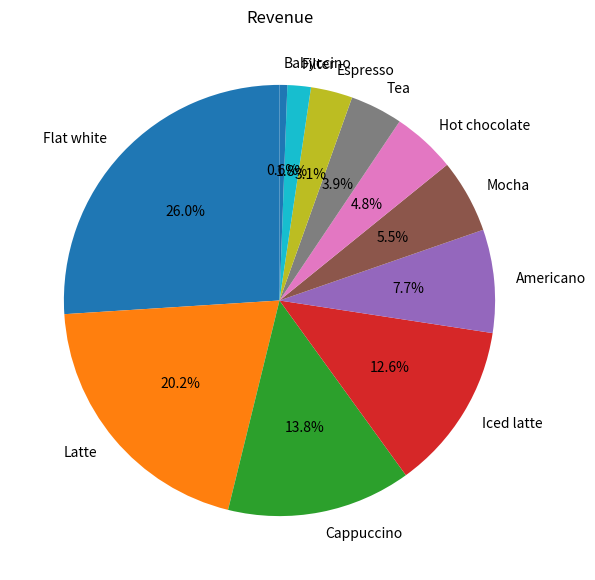
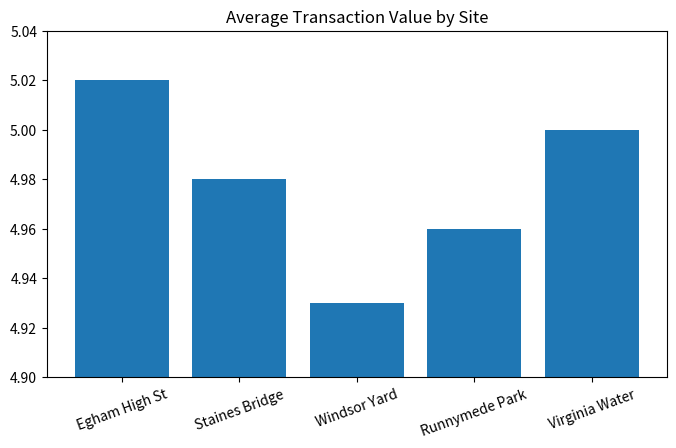
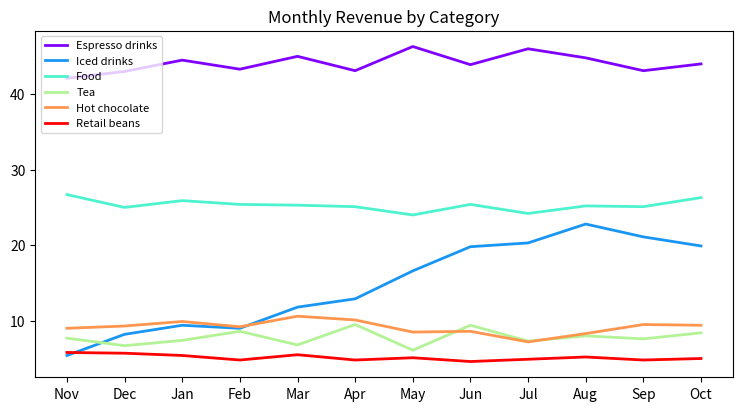
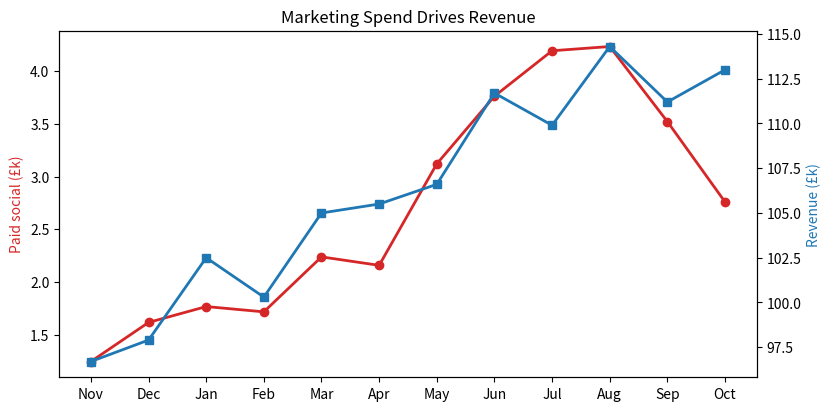
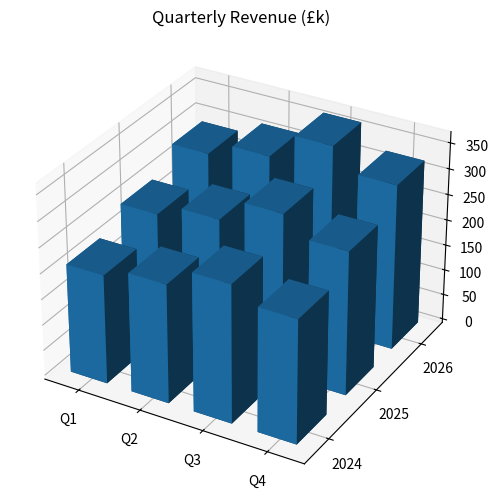
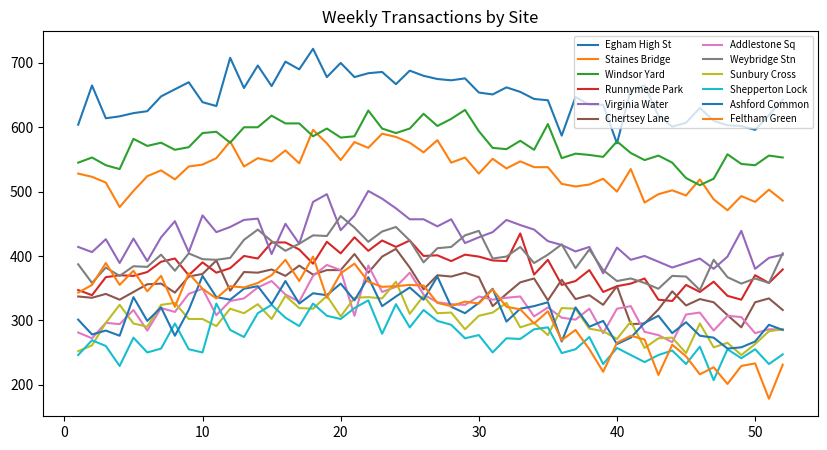
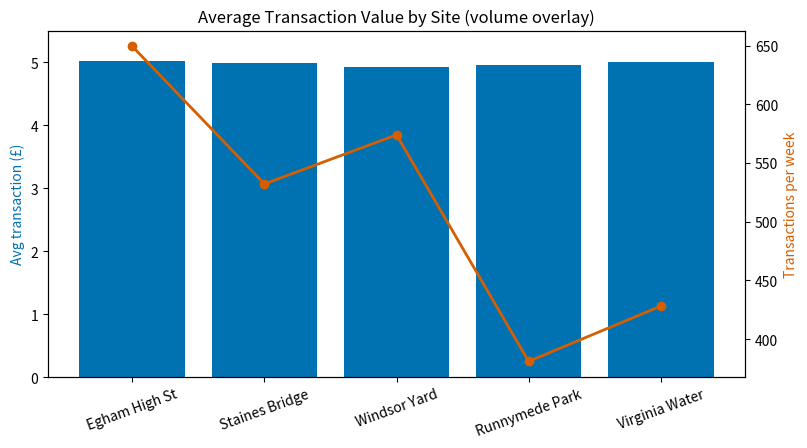

These figures' Python source, in order:
# --- Data setup: Run this cell first (runs anywhere, no download needed) ---
import numpy as np
import pandas as pd
import matplotlib as mpl
import matplotlib.pyplot as plt

rng = np.random.default_rng(5813)  # module seed: Do not change

# Beans of Egham's sites. The first five are the flagships.
SITES = ["Egham High St", "Staines Bridge", "Windsor Yard", "Runnymede Park",
         "Virginia Water", "Chertsey Lane", "Addlestone Sq", "Weybridge Stn",
         "Sunbury Cross", "Shepperton Lock", "Ashford Common", "Feltham Green"]
FLAGSHIPS = SITES[:5]
# The twelve months to Oct 2026, the year the deck covers
PERIODS = pd.period_range("2025-11", "2026-10", freq="M")
MONTHS = PERIODS.strftime("%b")

# (1) Revenue by menu item over the twelve months (£), drinks only.
#     Food and retail beans are in the category table (3).
menu_rev = pd.Series(
    {"Flat white": 237_100, "Latte": 183_700, "Cappuccino": 125_800, "Iced latte": 115_000,
     "Americano": 70_500, "Mocha": 50_300, "Hot chocolate": 43_400, "Tea": 35_900,
     "Espresso": 28_500, "Filter": 16_000, "Babyccino": 5_300},
    name="twelve_month_revenue_gbp")

# (2) Average transaction value at the five flagship sites (£)
atv = pd.Series({"Egham High St": 5.02, "Staines Bridge": 4.98, "Windsor Yard": 4.93,
                 "Runnymede Park": 4.96, "Virginia Water": 5.00}, name="avg_transaction_gbp")

# (3) Monthly revenue by product category (£k), twelve months to Oct 2026
season = 1 + 0.35 * np.sin((PERIODS.month - 4) / 12 * 2 * np.pi)        # peaks in high summer
lift = np.clip(season - 1, 0, None)                                     # summer lift only
monthly_cat = pd.DataFrame({
    "Espresso drinks": 44 + rng.normal(0, 1.0, 12),
    "Iced drinks":     7 + np.linspace(0, 12, 12) + 17 * lift + rng.normal(0, 1.0, 12),
    "Food":            25.5 + rng.normal(0, 1.0, 12),
    "Tea":             7.6 + rng.normal(0, 0.7, 12),
    "Hot chocolate":   9.4 - 5 * lift + rng.normal(0, 0.7, 12),
    "Retail beans":    5.1 + rng.normal(0, 0.5, 12),
}, index=MONTHS).round(1)

# (4) Monthly paid-social spend (£k). It rises through the year, as revenue does
marketing = pd.Series(np.round(1.5 + 0.12 * np.arange(12) + 5 * lift + rng.normal(0, 0.1, 12), 2),
                      index=MONTHS, name="paid_social_gbp_k")

# (5) Quarterly revenue (£k), 2024–2026. Q4 2026 is the founder's forecast for the pitch
quarterly = pd.DataFrame({"2024": [212, 231, 268, 240],
                          "2025": [246, 270, 315, 279],
                          "2026": [285, 312, 364, 322]}, index=["Q1", "Q2", "Q3", "Q4"])

# (6) Weekly transactions per site, the 52 trading weeks to late Oct 2026
weeks = np.arange(1, 53)
base = np.array([650, 530, 575, 380, 425, 350, 320, 395, 300, 270, 310, 380])
trend = np.zeros((12, 52)); trend[-1] = -np.linspace(0, 130, 52)
seasonal = 35 * np.sin((weeks - 8) / 52 * 2 * np.pi)
weekly_sites = pd.DataFrame(
    (base[:, None] + seasonal[None, :] + trend + rng.normal(0, 17, (12, 52))).round().astype(int).T,
    index=pd.Index(weeks, name="week"), columns=SITES)

print(f"Created (in memory, seed 5813): menu_rev ({len(menu_rev)} items) · atv ({len(atv)} sites) · "
      f"monthly_cat {monthly_cat.shape} · marketing ({len(marketing)} months) · "
      f"quarterly {quarterly.shape} · weekly_sites {weekly_sites.shape}")

# Deck chart 1: "Where the money comes from"
fig, ax = plt.subplots(figsize=(7, 7))
ax.pie(menu_rev, labels=menu_rev.index, autopct="%1.1f%%", startangle=90)
ax.set_title("Revenue")
plt.show()

# Deck chart 2: "Flagship site performance"
fig, ax = plt.subplots(figsize=(8, 4.5))
ax.bar(atv.index, atv, color="tab:blue")
ax.set_ylim(4.90, 5.04)
ax.set_title("Average Transaction Value by Site")
ax.tick_params(axis="x", rotation=20)
plt.show()

# Deck chart 3: "Category trends"
colours = mpl.colormaps["rainbow"](np.linspace(0, 1, monthly_cat.shape[1]))
fig, ax = plt.subplots(figsize=(9, 4.5))
for colour, cat in zip(colours, monthly_cat.columns):
    ax.plot(monthly_cat.index, monthly_cat[cat], color=colour, linewidth=2, label=cat)
ax.legend(loc="upper left", fontsize=8)
ax.set_title("Monthly Revenue by Category")
plt.show()

# Deck chart 4: "Our marketing works"
fig, ax = plt.subplots(figsize=(9, 4.5))
ax.plot(MONTHS, marketing, color="tab:red", marker="o", linewidth=2)
ax.set_ylabel("Paid social (£k)", color="tab:red")

ax2 = ax.twinx()
ax2.plot(MONTHS, monthly_cat.sum(axis=1), color="tab:blue", marker="s", linewidth=2)
ax2.set_ylabel("Revenue (£k)", color="tab:blue")

ax.set_title("Marketing Spend Drives Revenue")
plt.show()

# Deck chart 5: "Growth, in 3D"
fig = plt.figure(figsize=(8, 6))
ax = fig.add_subplot(projection="3d")

xpos, ypos = np.meshgrid(np.arange(4), np.arange(3))
xpos, ypos = xpos.ravel(), ypos.ravel()
heights = quarterly.T.to_numpy().ravel()

ax.bar3d(xpos, ypos, np.zeros(len(heights)), 0.6, 0.6, heights, shade=True)
ax.set_xticks(np.arange(4) + 0.3, quarterly.index)
ax.set_yticks(np.arange(3) + 0.3, quarterly.columns)
ax.set_title("Quarterly Revenue (£k)")
plt.show()

# Deck chart 6: "All twelve sites, one view"
fig, ax = plt.subplots(figsize=(10, 5))
for site in weekly_sites.columns:
    ax.plot(weekly_sites.index, weekly_sites[site], linewidth=1.5, label=site)
ax.legend(loc="upper right", fontsize=7, ncols=2)
ax.set_title("Weekly Transactions by Site")
plt.show()

# 🥈 Rebuild 1: Paste your Associate's revision here and run it.
# The quest data is in memory: menu_rev · atv · monthly_cat · marketing · quarterly · weekly_sites
# TODO

pass

# 🥈 Rebuild 2: Paste your Associate's revision here and run it.
# TODO

pass

# 🥈 Rebuild 3: Paste your Associate's revision here and run it.
# TODO

pass

# 🥇 Gold: Rebuild 4
# TODO

pass

# 🥇 Gold: Rebuild 5
# TODO

pass

# 🥇 Gold: Rebuild 6
# TODO

pass

# 🥇 Gold: Your own extension (a house-style helper, hvPlot, or a published chart)
# TODO

pass

# The Associate's revision of deck chart 2
flagship_volume = weekly_sites[FLAGSHIPS].mean()

fig, ax = plt.subplots(figsize=(9, 4.5))
ax.bar(atv.index, atv, color="#0072B2")
ax.set_ylim(0, 5.5)                      # zero baseline restored, as asked
ax.set_ylabel("Avg transaction (£)", color="#0072B2")
ax.tick_params(axis="x", rotation=20)

ax2 = ax.twinx()                         # the overlay the Associate added
ax2.plot(atv.index, flagship_volume, color="#D55E00", marker="o", linewidth=2)
ax2.set_ylabel("Transactions per week", color="#D55E00")

ax.set_title("Average Transaction Value by Site (volume overlay)")
plt.show()

# 🚩 Corrected version
# TODO: Paste the corrected chart's code here and run it.

pass
